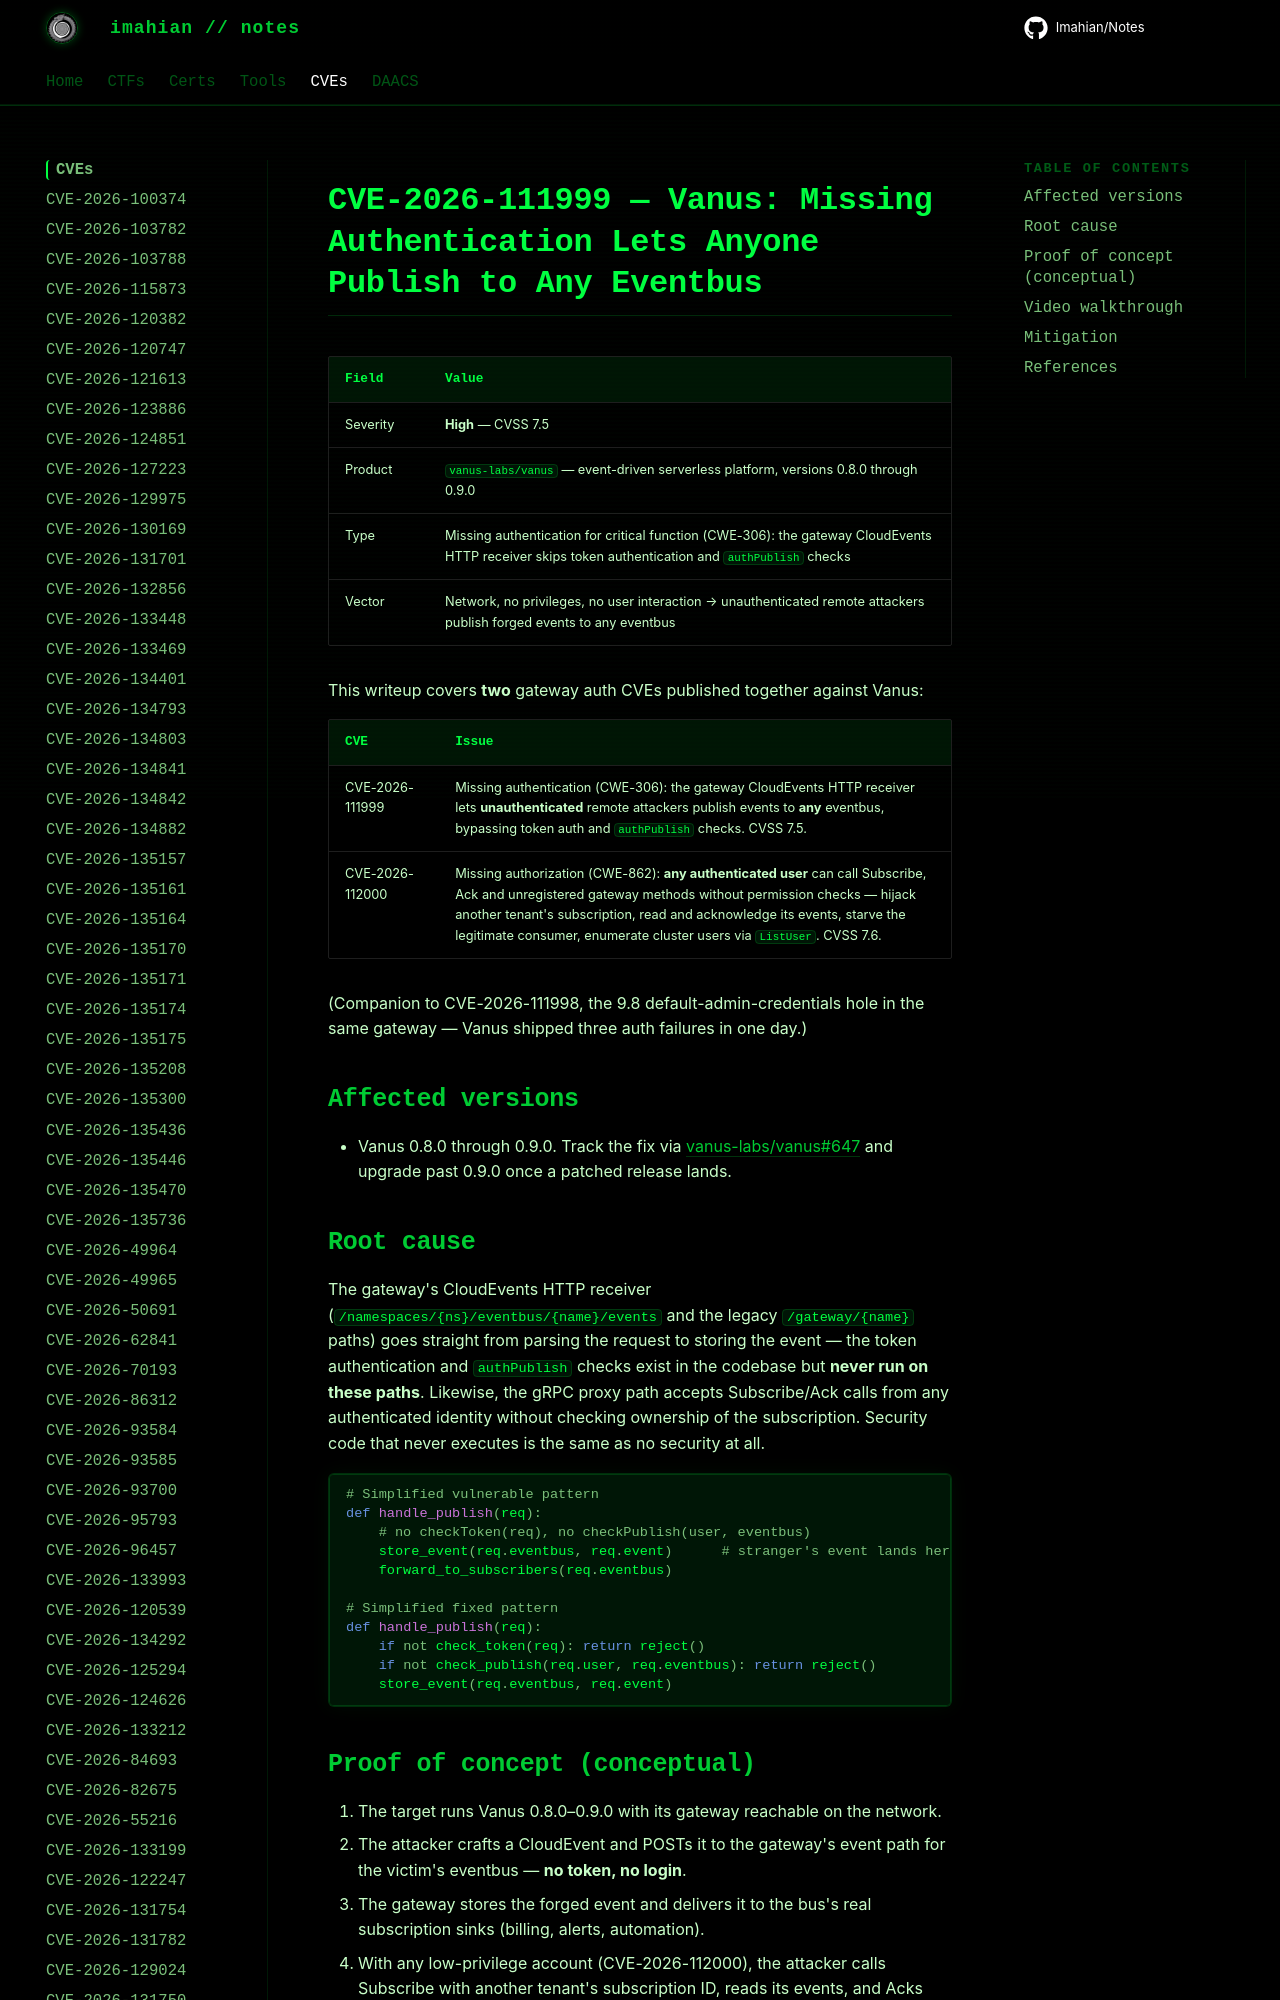

repository: Imahian/Notes · page: CVEs/CVE-2026-111999/index.html · generator: mkdocs

# CVE-2026-111999 — Vanus: Missing Authentication Lets Anyone Publish to Any Eventbus

| Field | Value |
|---|---|
| Severity | **High** — CVSS 7.5 |
| Product | `vanus-labs/vanus` — event-driven serverless platform, versions 0.8.0 through 0.9.0 |
| Type | Missing authentication for critical function (CWE-306): the gateway CloudEvents HTTP receiver skips to
